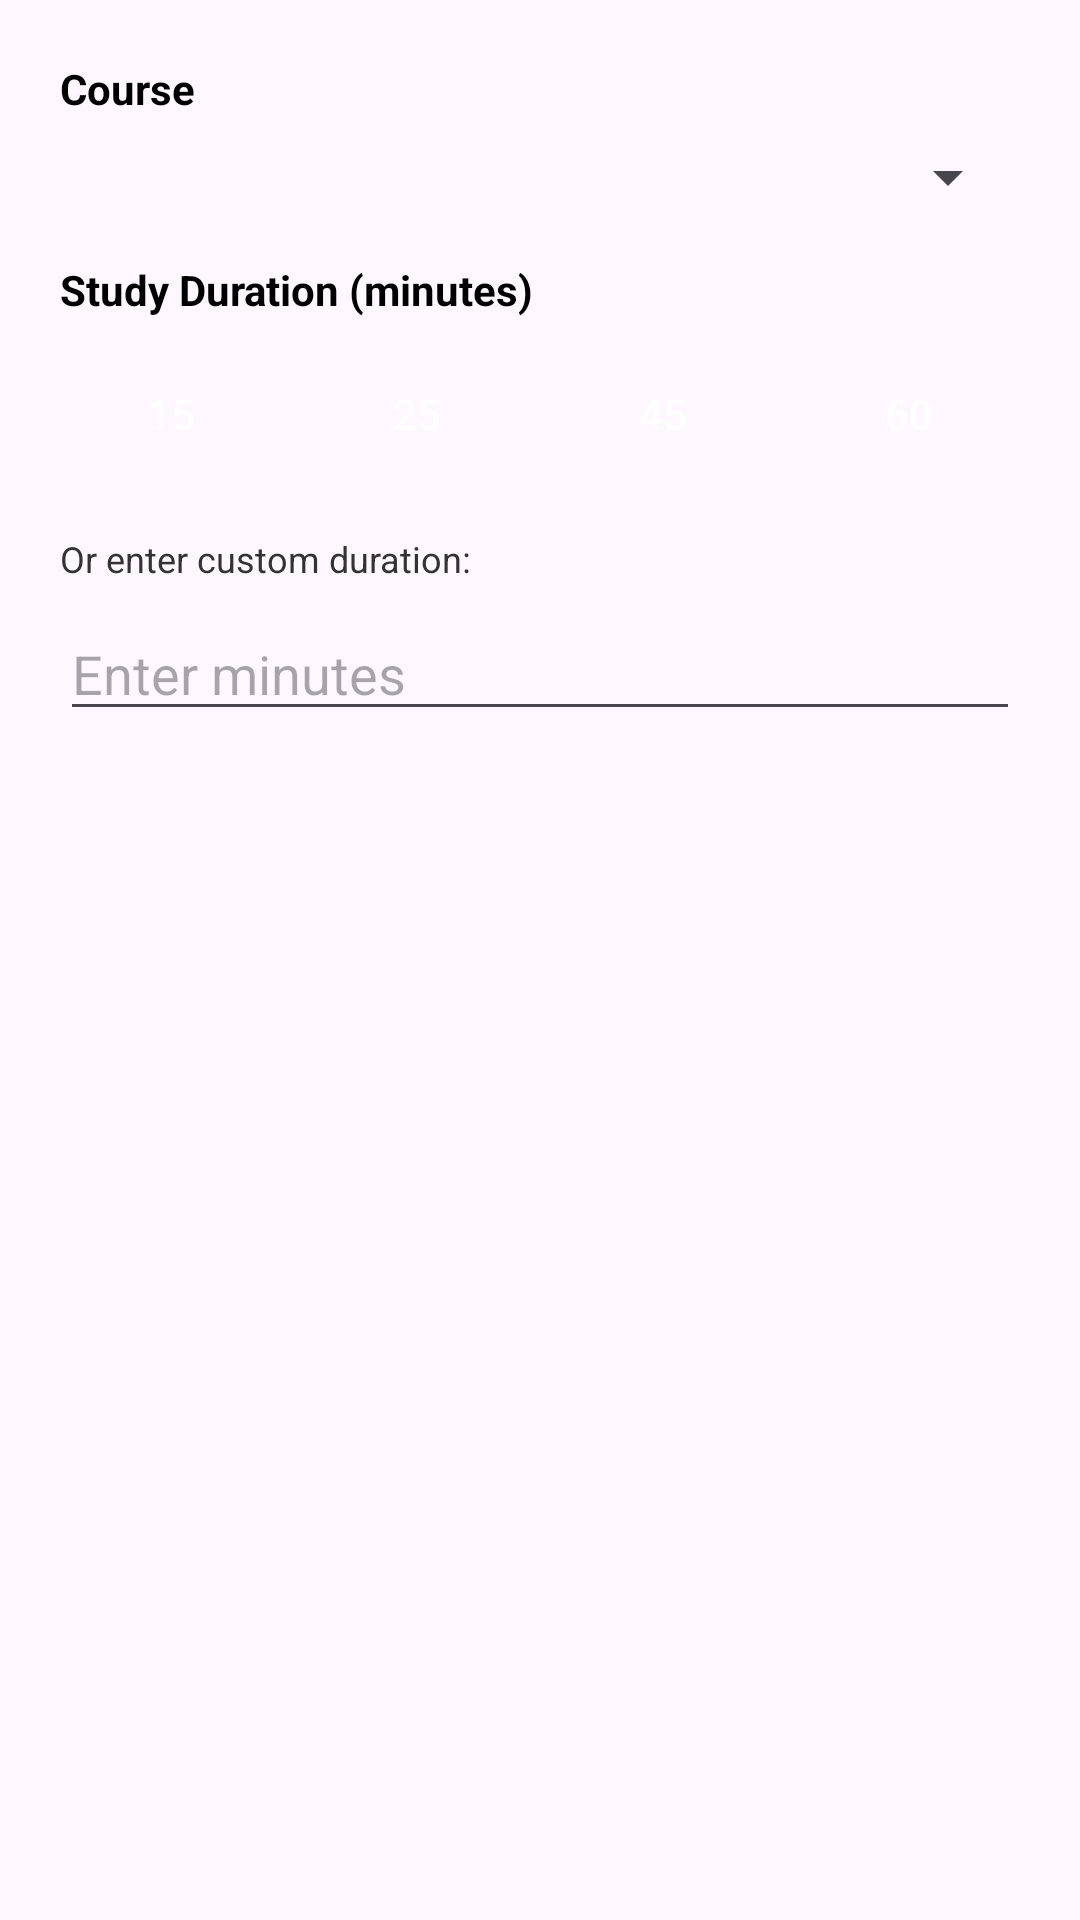

Here is an Android app screen rendered from its layout file. Give the layout XML and the strings, colors and styles it references.
<!-- AndroidManifest.xml: application theme Theme.StudyBuddy -->
<!-- res/layout/dialog_start_study_session.xml -->
<?xml version="1.0" encoding="utf-8"?>
<LinearLayout xmlns:android="http://schemas.android.com/apk/res/android"
    android:layout_width="match_parent"
    android:layout_height="wrap_content"
    android:orientation="vertical"
    android:padding="20dp">

    <TextView
        android:layout_width="wrap_content"
        android:layout_height="wrap_content"
        android:text="Course"
        android:textColor="#000000"
        android:textSize="14sp"
        android:textStyle="bold"
        android:layout_marginBottom="8dp" />

    <Spinner
        android:id="@+id/courseSpinner"
        android:layout_width="match_parent"
        android:layout_height="wrap_content"
        android:layout_marginBottom="16dp" />

    <TextView
        android:layout_width="wrap_content"
        android:layout_height="wrap_content"
        android:text="Study Duration (minutes)"
        android:textColor="#000000"
        android:textSize="14sp"
        android:textStyle="bold"
        android:layout_marginBottom="8dp" />

    <LinearLayout
        android:layout_width="match_parent"
        android:layout_height="wrap_content"
        android:orientation="horizontal"
        android:gravity="center_vertical"
        android:layout_marginBottom="16dp">

        <Button
            android:id="@+id/duration15"
            android:layout_width="0dp"
            android:layout_height="wrap_content"
            android:layout_weight="1"
            android:text="15"
            android:layout_marginEnd="4dp"
            android:textColor="@color/white"
            style="?attr/materialButtonOutlinedStyle" />

        <Button
            android:id="@+id/duration30"
            android:layout_width="0dp"
            android:layout_height="wrap_content"
            android:layout_weight="1"
            android:text="25"
            android:layout_marginEnd="4dp"
            android:layout_marginStart="4dp"
            android:textColor="@color/white"
            style="?attr/materialButtonOutlinedStyle" />

        <Button
            android:id="@+id/duration45"
            android:layout_width="0dp"
            android:layout_height="wrap_content"
            android:layout_weight="1"
            android:text="45"
            android:layout_marginStart="4dp"
            android:layout_marginEnd="4dp"
            android:textColor="@color/white"
            style="?attr/materialButtonOutlinedStyle" />

        <Button
            android:id="@+id/duration60"
            android:layout_width="0dp"
            android:layout_height="wrap_content"
            android:layout_weight="1"
            android:text="60"
            android:layout_marginStart="4dp"
            android:textColor="@color/white"
            style="?attr/materialButtonOutlinedStyle" />
    </LinearLayout>

    <TextView
        android:layout_width="wrap_content"
        android:layout_height="wrap_content"
        android:text="Or enter custom duration:"
        android:textColor="@color/dark_gray"
        android:textSize="12sp"
        android:layout_marginBottom="8dp" />

    <EditText
        android:id="@+id/customDurationInput"
        android:layout_width="match_parent"
        android:layout_height="wrap_content"
        android:hint="Enter minutes"
        android:inputType="number"
        android:maxLength="3" />

</LinearLayout>
<!-- resources referenced by this layout -->
<resources>
  <color name="dark_gray">#333333</color>
  <color name="white">#FFFFFF</color>
  <style name="Theme.StudyBuddy" parent="Theme.Material3.DayNight.NoActionBar">
          <item name="colorPrimary">@color/colorPrimary</item>
          <item name="colorPrimaryDark">@color/colorPrimaryDark</item>
          <item name="colorAccent">@color/colorAccent</item>
          <item name="android:statusBarColor">@color/black</item>
      </style>
  <color name="colorPrimary">#6200EE</color>
  <color name="colorPrimaryDark">#3700B3</color>
  <color name="colorAccent">#03DAC5</color>
  <color name="black">#000000</color>
</resources>
